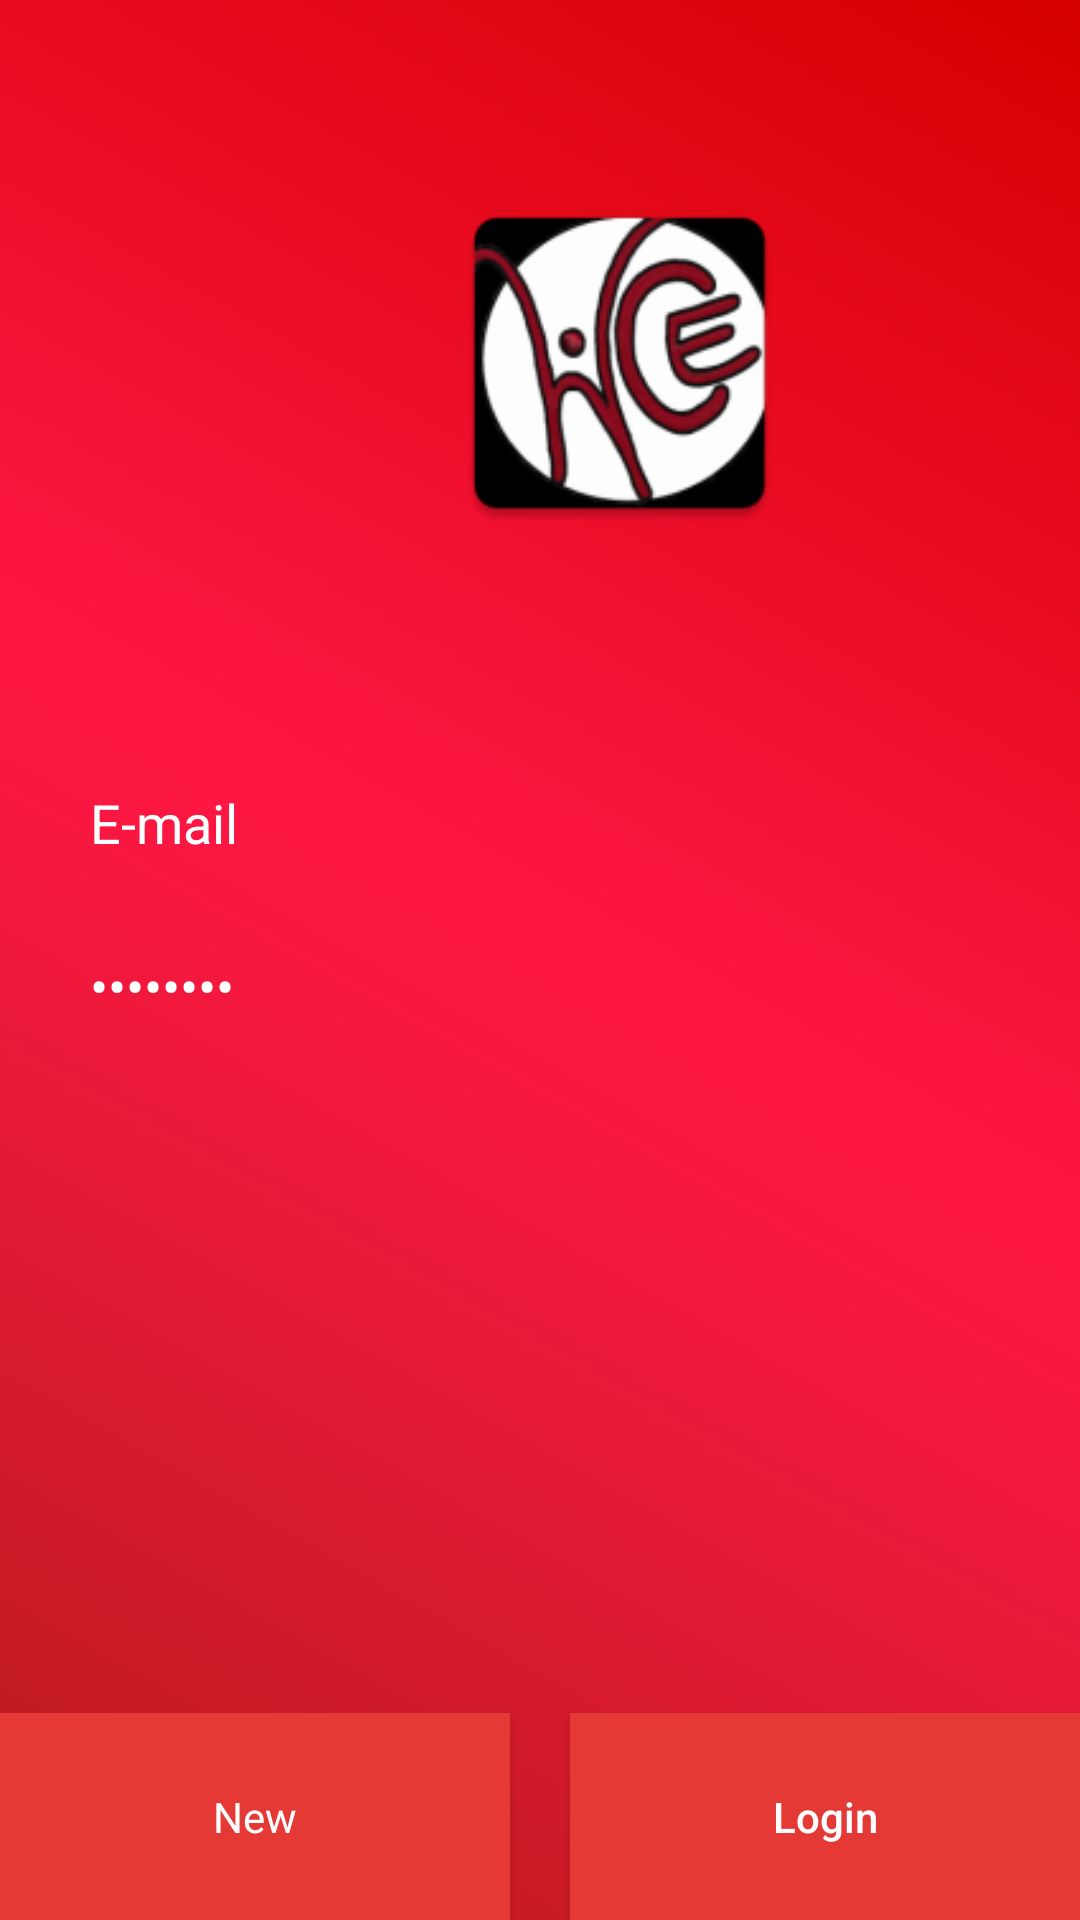

Here is an Android app screen rendered from its layout file. Give the layout XML and the strings, colors and styles it references.
<!-- AndroidManifest.xml: application theme AppTheme -->
<!-- res/layout/activity_main.xml -->
<?xml version="1.0" encoding="utf-8"?>

<LinearLayout xmlns:android="http://schemas.android.com/apk/res/android"
    xmlns:app="http://schemas.android.com/apk/res-auto"
    xmlns:tools="http://schemas.android.com/tools"
    android:layout_width="match_parent"
    android:layout_height="match_parent"
    android:background="@drawable/gradient"
    android:orientation="vertical"
    tools:context="com.example.kaschmed.wice.MainActivity">


    

    <ImageView
        android:id="@+id/imageView"
        android:layout_width="413dp"
        android:layout_height="122dp"
        android:layout_marginTop="60dp"
        android:contentDescription="@string/todo"
        app:srcCompat="@mipmap/ic_launcher" />

    <EditText
        android:id="@+id/email"
        android:layout_width="match_parent"
        android:layout_height="wrap_content"
        android:layout_marginLeft="30dp"
        android:layout_marginRight="30dp"
        android:layout_marginTop="80dp"
        android:layout_weight="0"
        android:background="@color/common_google_signin_btn_text_dark_disabled"
        android:ems="10"
        android:hint="@string/e_mail_adresse"
        android:inputType="textEmailAddress"
        android:textColor="@android:color/background_light"
        android:textColorHint="@android:color/background_light"
        android:textColorLink="@android:color/background_light" />

    <EditText
        android:id="@+id/pass"
        android:layout_width="match_parent"
        android:layout_height="wrap_content"
        android:layout_marginLeft="30dp"
        android:layout_marginRight="30dp"
        android:layout_marginTop="30dp"
        android:background="@color/common_google_signin_btn_text_dark_disabled"
        android:ems="10"
        android:inputType="textPassword"
        android:text="@string/passwort"
        android:textColor="@android:color/background_light" />

    <LinearLayout
        android:layout_width="match_parent"
        android:layout_height="match_parent"
        android:orientation="horizontal"
        android:gravity="bottom">

        <Button
            android:id="@+id/NewButton"
            android:layout_width="match_parent"
            android:layout_height="69dp"
            android:layout_marginRight="10dp"
            android:layout_weight="1"
            android:background="@color/fourth"
            android:backgroundTint="@color/common_google_signin_btn_text_dark_disabled"
            android:onClick="onClickSwitchtoCreateActivity"
            android:text="@string/newProfile"
            android:textAllCaps="false"
            android:textColor="@android:color/background_light"
            tools:style="@android:style/Widget.Holo.Button.Small"
            tools:text="New" />

        <Button
            android:id="@+id/loginButton"
            android:layout_width="match_parent"
            android:layout_height="69dp"
            android:layout_marginLeft="10dp"
            android:layout_weight="1"
            android:background="@color/fourth"
            android:backgroundTint="@color/common_google_signin_btn_text_dark_disabled"
            android:onClick="onClickSwitchtProfileActivity"
            android:text="@string/login"
            android:textAllCaps="false"
            android:textColor="@android:color/background_light" />
    </LinearLayout>

</LinearLayout>
<!-- resources referenced by this layout -->
<resources>
  <color name="fourth">#e53935</color>
  <!-- drawable gradient (drawable) -->
  <?xml version="1.0" encoding="utf-8"?>
  
  <shape xmlns:android="http://schemas.android.com/apk/res/android"
      android:shape="rectangle">
      <gradient
          android:startColor="#B71C1C"
          android:centerColor="#FF1744"
          android:endColor="#D50000"
          android:angle="45"/>
  </shape>
  <!-- mipmap ic_launcher: png bitmap (drawable, 5589 bytes) -->
  <string name="e_mail_adresse">E-mail</string>
  <string name="login">Login</string>
  <string name="newProfile">New</string>
  <string name="passwort">password</string>
  <string name="todo">Todo</string>
  <style name="AppTheme" parent="Theme.AppCompat.Light.DarkActionBar">
          
          <item name="colorPrimary">@color/colorPimary</item>
          <item name="colorPrimaryDark">@color/colorPrimaryDark</item>
          <item name="colorAccent">@color/colorAccent</item>
          <item name="android:statusBarColor">@color/colorPrimaryDark</item>
      </style>
  <color name="colorPimary">#000000</color>
  <color name="colorPrimaryDark">#d32f2f</color>
  <color name="colorAccent">#c62828</color>
</resources>
